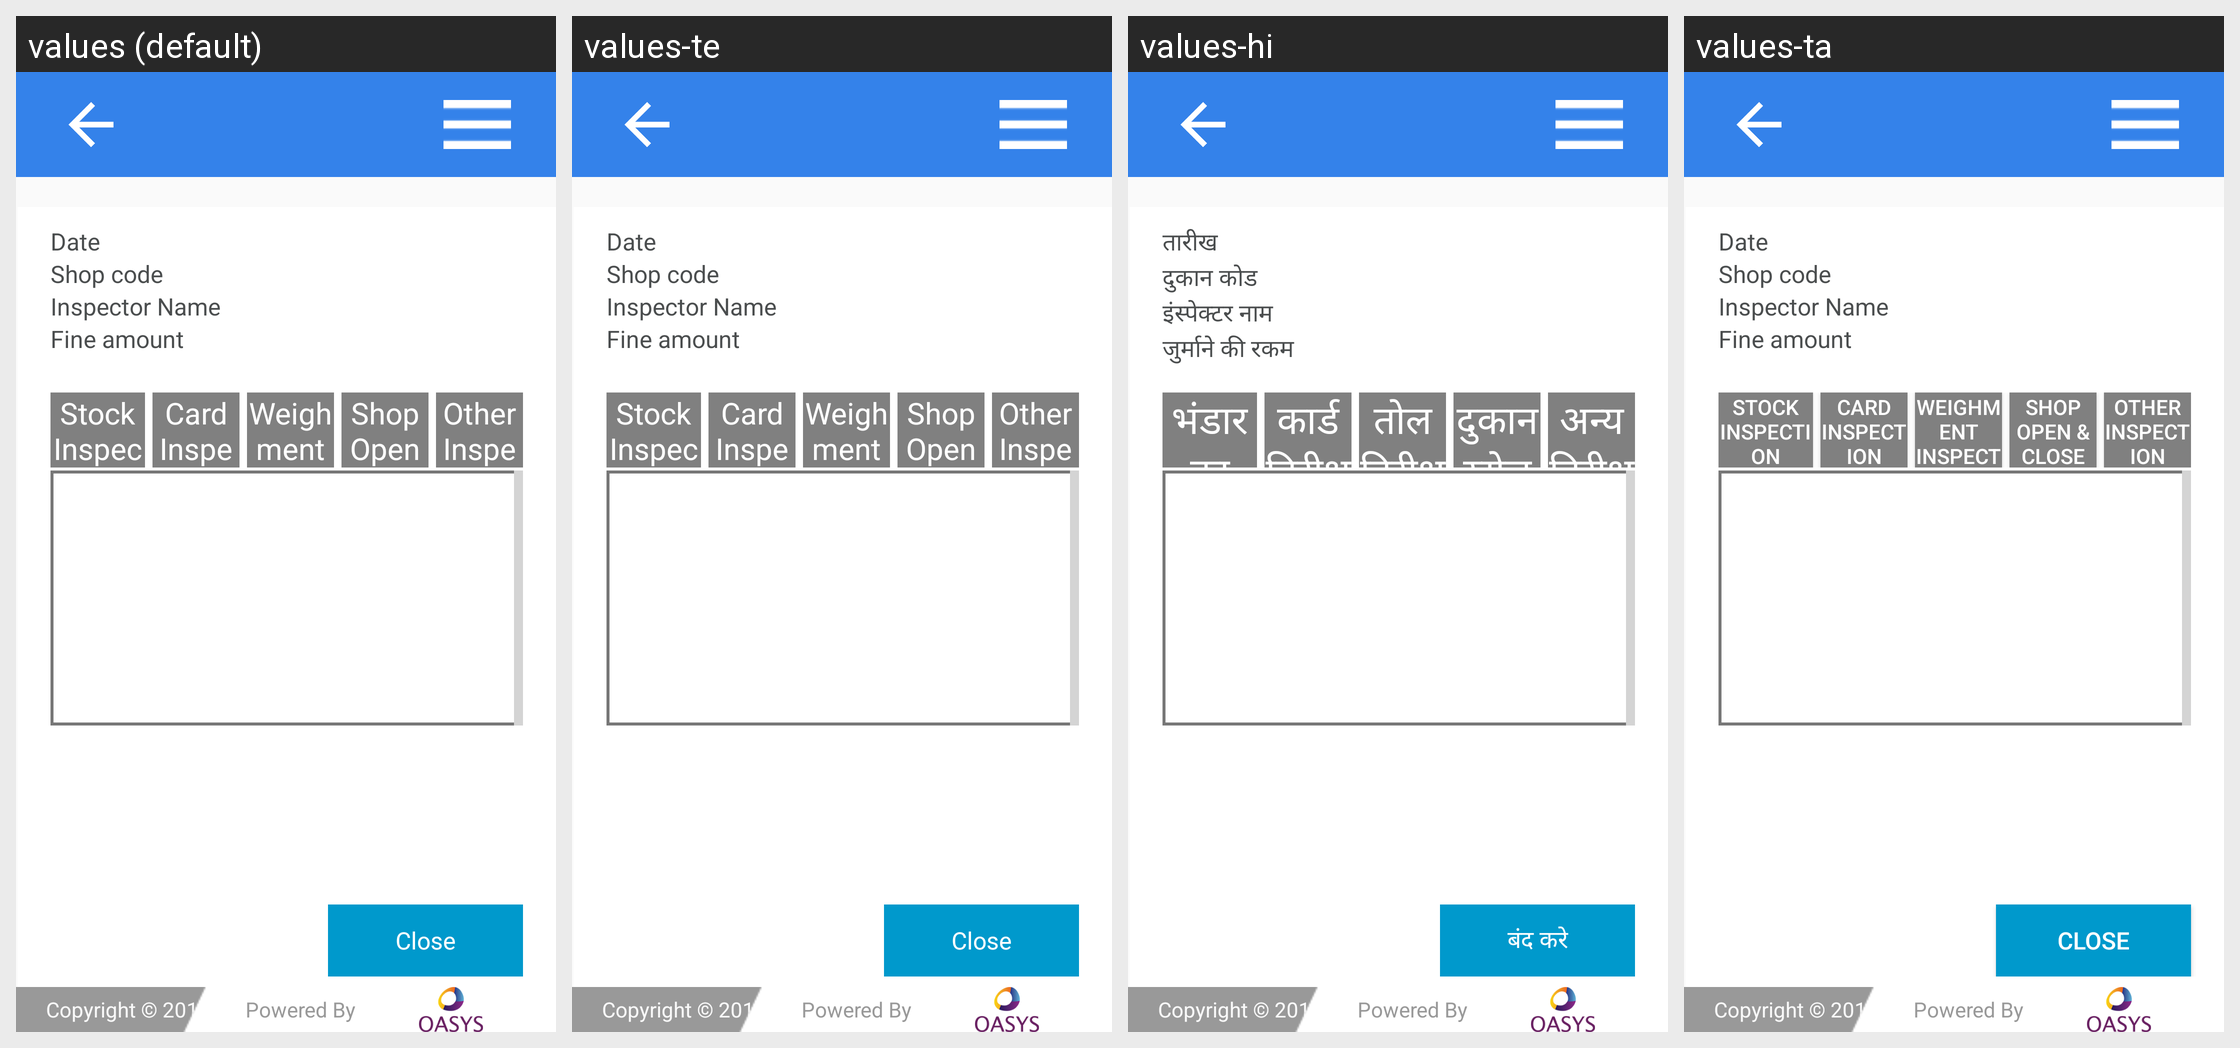

Strings drawn on this Android screen and how each of the app's shown locales translates them:
Android screen res/layout/activity_inspection_list_view.xml rendered under 4 locales, left to right: values (default), values-te, values-hi, values-ta. Device: Nexus 5 (rendered at 1080×1920; each locale shown at half size, 540×960, under a caption strip naming it); theme AppTheme.
Strings drawn on this screen, with the default value and each locale's value (text and hints the layout hard-codes, and strings that could not be matched under every locale, appear in the picture but are not listed):

billViewDate
  values: Date
  values-te: Date
  values-hi: तारीख
  values-ta: Date  [not translated; the default value is used]

ack_shop_code
  values: Shop code
  values-te: Shop code
  values-hi: दुकान कोड
  values-ta: Shop code  [not translated; the default value is used]

inspected_by
  values: Inspector Name
  values-te: Inspector Name
  values-hi: इंस्पेक्टर नाम
  values-ta: Inspector Name  [not translated; the default value is used]

fine_amt
  values: Fine amount
  values-te: Fine amount
  values-hi: जुर्माने की रकम
  values-ta: Fine amount  [not translated; the default value is used]

stock_inspection
  values: Stock Inspection
  values-te: Stock Inspection
  values-hi: भंडार का निरीक्षण
  values-ta: Stock Inspection  [not translated; the default value is used]

card_inspection
  values: Card Inspection
  values-te: Card Inspection
  values-hi: कार्ड निरीक्षण
  values-ta: Card Inspection  [not translated; the default value is used]

weighment
  values: Weighment Inspection
  values-te: Weighment Inspection
  values-hi: तोल निरीक्षण
  values-ta: Weighment Inspection  [not translated; the default value is used]

title_shop_open_close
  values: Shop Open & Close Observation
  values-te: Shop Open & Close Observation
  values-hi: दुकान खोलना & निकट अवलोकन
  values-ta: Shop Open & Close Observation  [not translated; the default value is used]

title_other_inspection
  values: Other Inspection
  values-te: Other Inspection
  values-hi: अन्य निरीक्षण
  values-ta: Other Inspection  [not translated; the default value is used]

close
  values: Close
  values-te: Close
  values-hi: बंद करे
  values-ta: Close  [not translated; the default value is used]

loginPageCopyright
  values: Copyright © 2017 TELANGANA PDS
  values-te: Copyright © 2017 TELANGANA PDS
  values-hi: Copyright © 2017 UPPDS
  values-ta: Copyright © 2017 TELANGANA PDS  [not translated; the default value is used]
